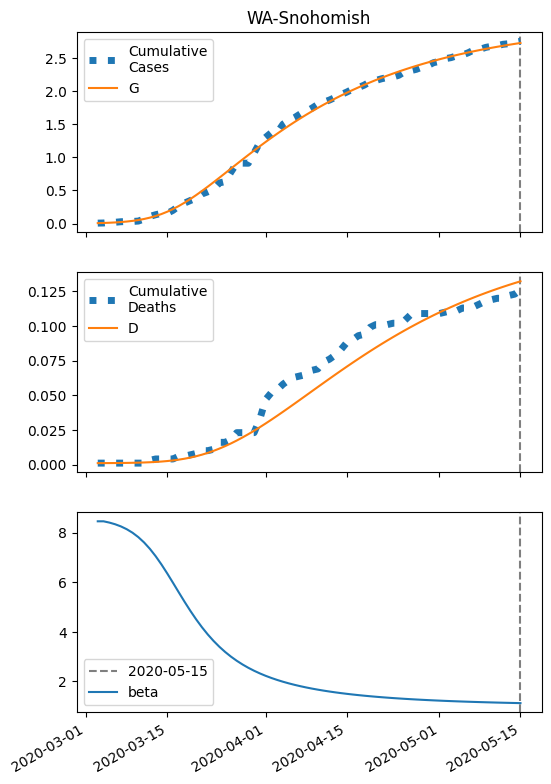

Data behind this chart, as committed beside it:
series, 2020-03-03, 2020-03-04, 2020-03-05, 2020-03-06, 2020-03-07, 2020-03-08, 2020-03-09, 2020-03-10, 2020-03-11, 2020-03-12, 2020-03-13, 2020-03-14, 2020-03-15, 2020-03-16, 2020-03-17, 2020-03-18, 2020-03-19, 2020-03-20, 2020-03-21, 2020-03-22, 2020-03-23, 2020-03-24, 2020-03-25
S, 41104, 41102, 41098, 41094, 41088, 41080, 41070, 41058, 41041, 41021, 40997, 40967, 40932, 40891, 40845, 40794, 40739, 40680, 40617, 40552, 40486, 40418, 40349
I, 6.0, 8.014, 10.68, 14.2, 18.82, 24.84, 32.6, 42.49, 54.92, 70.28, 88.87, 110.9, 136.3, 164.9, 196.4, 230, 265.2, 301.2, 337.2, 372.6, 406.8, 439.2, 469.6
IH, 0.24, 0.344, 0.4696, 0.6308, 0.8416, 1.118, 1.478, 1.945, 2.542, 3.299, 4.241, 5.392, 6.772, 8.387, 10.23, 12.29, 14.53, 16.91, 19.37, 21.88, 24.39, 26.84, 29.2
IN, 0.2855, 0.5185, 0.8045, 1.165, 1.627, 2.223, 2.996, 3.997, 5.284, 6.925, 8.996, 11.57, 14.72, 18.5, 22.94, 28.07, 33.85, 40.25, 47.18, 54.55, 62.25, 70.15, 78.15
D, 1.0, 1.016, 1.039, 1.07, 1.112, 1.168, 1.243, 1.341, 1.471, 1.64, 1.86, 2.143, 2.502, 2.953, 3.512, 4.194, 5.013, 5.981, 7.107, 8.398, 9.857, 11.48, 13.27
R, 0.0, 0.1725, 0.4399, 0.8226, 1.352, 2.072, 3.04, 4.33, 6.037, 8.28, 11.2, 14.98, 19.8, 25.89, 33.49, 42.82, 54.13, 67.62, 83.47, 101.8, 122.8, 146.4, 172.8
G, 6.0, 8.539, 11.91, 16.37, 22.23, 29.9, 39.83, 52.58, 68.73, 88.9, 113.6, 143.4, 178.6, 219.1, 265, 315.9, 371.2, 430.4, 492.8, 557.7, 624.5, 692.6, 761.5
H, 20552, 20552, 20552, 20552, 20552, 20552, 20552, 20552, 20552, 20552, 20552, 20552, 20552, 20552, 20552, 20552, 20552, 20552, 20552, 20552, 20552, 20552, 20552
beta, 8.465, 8.465, 8.413, 8.346, 8.259, 8.146, 8.004, 7.827, 7.611, 7.354, 7.056, 6.722, 6.36, 5.98, 5.593, 5.213, 4.847, 4.503, 4.186, 3.896, 3.635, 3.4, 3.19
